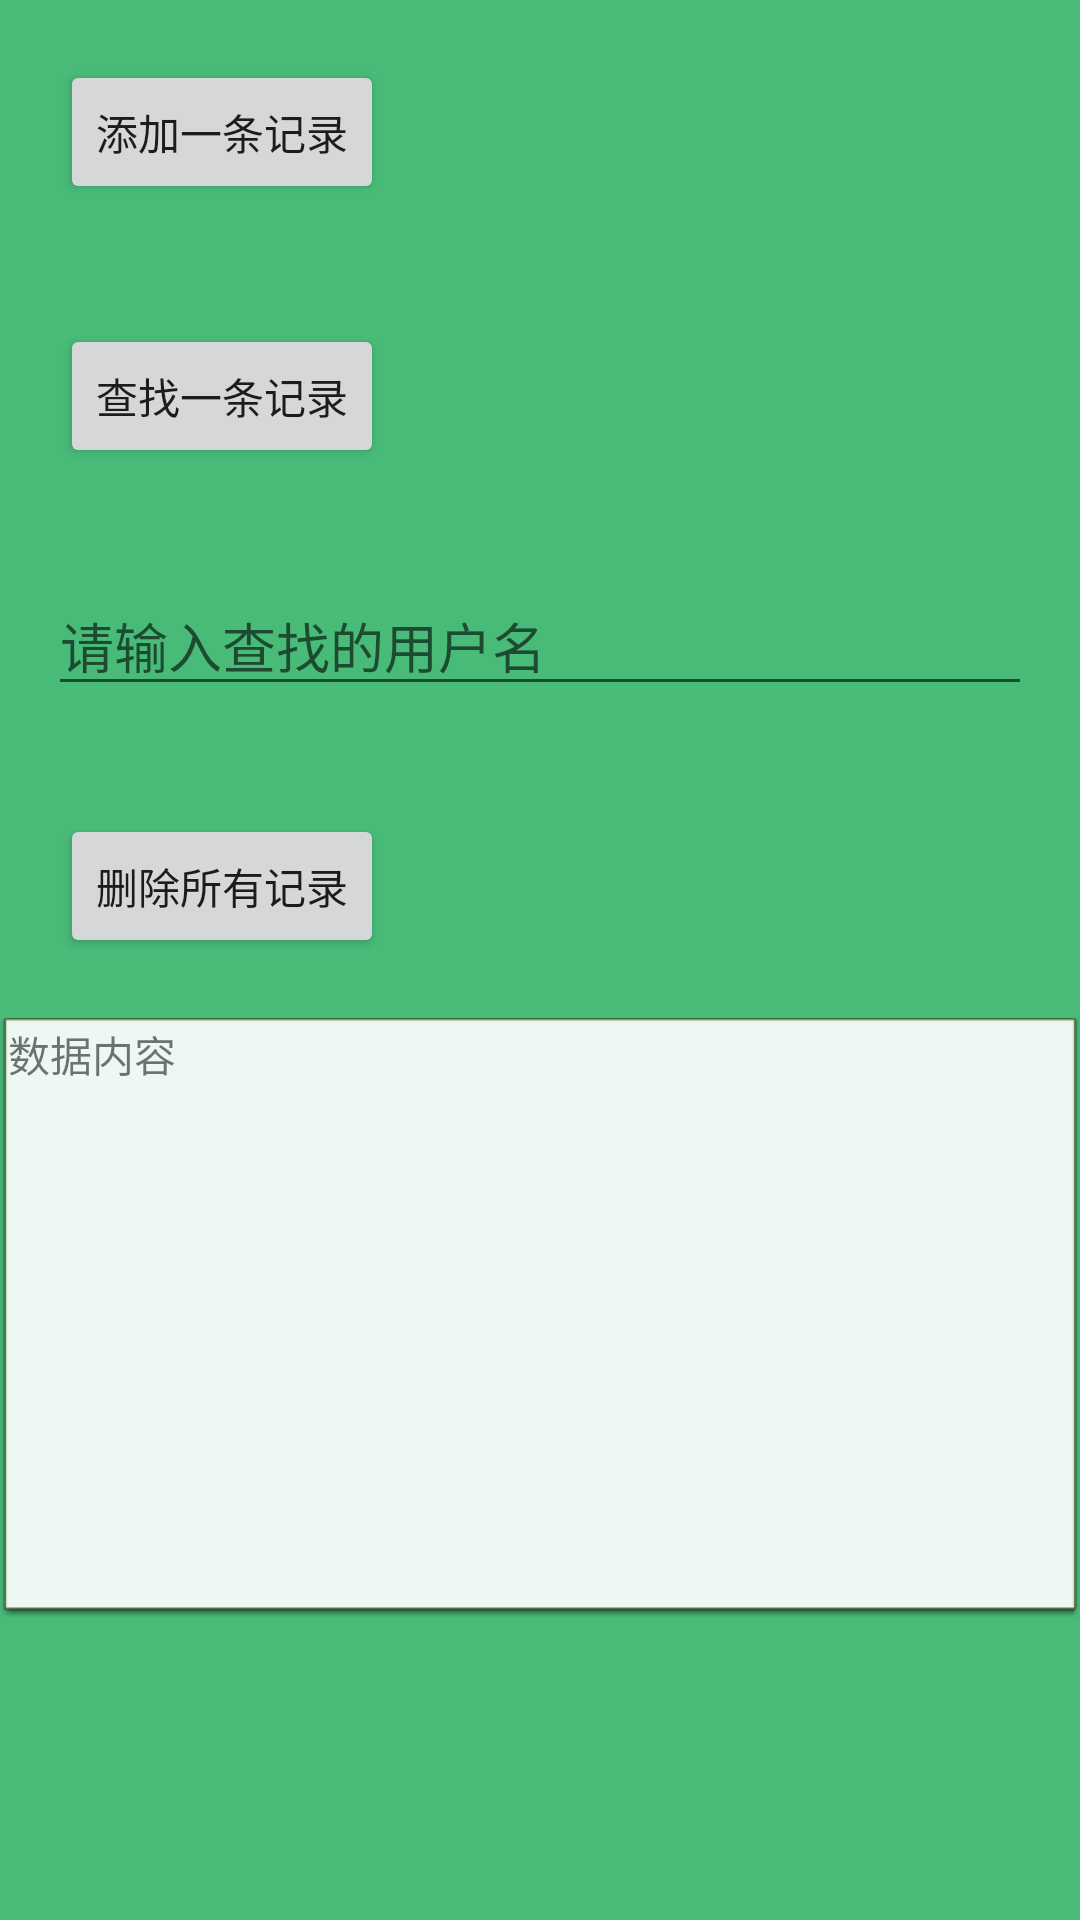

This screen was rendered from an Android layout file. Write that file and the resources it references.
<!-- AndroidManifest.xml: application theme AppTheme -->
<!-- res/layout/activity_room.xml -->
<?xml version="1.0" encoding="utf-8"?>
<LinearLayout xmlns:android="http://schemas.android.com/apk/res/android"
    xmlns:app="http://schemas.android.com/apk/res-auto"
    xmlns:tools="http://schemas.android.com/tools"
    android:layout_width="match_parent"
    android:layout_height="match_parent"
    android:orientation="vertical"
    tools:context=".room.RoomActivity">


    <Button
    android:id="@+id/add_record"
    android:layout_width="wrap_content"
    android:layout_height="wrap_content"
    android:text="添加一条记录"
    android:layout_margin="20dp" />




    <Button
        android:id="@+id/find_record"
        android:layout_width="wrap_content"
        android:layout_height="wrap_content"
        android:text="查找一条记录"
        android:layout_margin="20dp"  />





        <com.google.android.material.textfield.TextInputEditText
            android:id="@+id/et_name"
            android:layout_width="match_parent"
            android:layout_height="wrap_content"
            android:layout_margin="16dp"
            android:hint="请输入查找的用户名" />



    <Button
        android:id="@+id/delete_all"
        android:layout_width="wrap_content"
        android:layout_height="wrap_content"
        android:text="删除所有记录"
        android:layout_margin="20dp" />

    <androidx.core.widget.NestedScrollView
        android:layout_width="match_parent"
        android:layout_height="0dp"
        android:layout_weight="1">


    <TextView
        android:id="@+id/tv_contents"
        android:layout_width="match_parent"
        android:layout_height="match_parent"
        android:minHeight="200dp"
        android:background="@android:drawable/editbox_dropdown_light_frame"
        android:text="数据内容"
       />
    </androidx.core.widget.NestedScrollView>
</LinearLayout>
<!-- resources referenced by this layout -->
<resources>
  <style name="AppTheme" parent="Theme.AppCompat.Light.DarkActionBar">
          
          <item name="colorPrimary">@color/colorPrimary</item>
          <item name="colorPrimaryDark">@color/colorPrimaryDark</item>
          <item name="colorAccent">@color/colorAccent</item>
  
  
          <item name="colorOnSurface">@color/sunflower_black</item>
          <item name="colorSurface">@color/sunflower_gray_50</item>
          <item name="colorSecondary">@color/sunflower_yellow_500</item>
          <item name="android:colorBackground">@color/sunflower_green_500</item>
      </style>
  <color name="colorPrimary">#6200EE</color>
  <color name="colorPrimaryDark">#3700B3</color>
  <color name="colorAccent">#03DAC5</color>
  <color name="sunflower_black">#de000000</color>
  <color name="sunflower_gray_50">#fafafa</color>
  <color name="sunflower_yellow_500">#ffff63</color>
  <color name="sunflower_green_500">#49bb79</color>
</resources>
